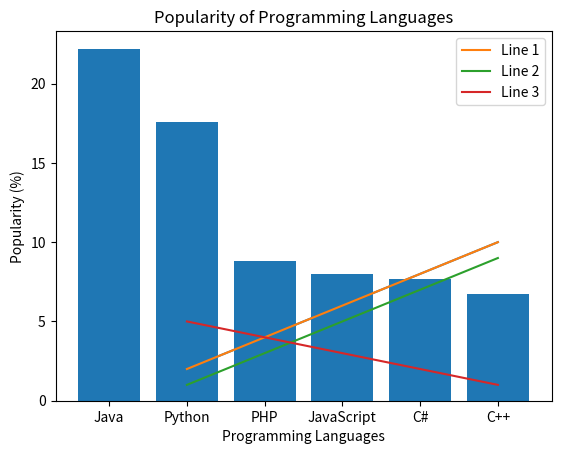

Recreate this plot in Python.
import matplotlib.pyplot as plt

# Sample data
x = [1, 2, 3, 4, 5]
y = [2, 4, 6, 8, 10]

# Plotting the line
plt.plot(x, y)

# Labels and title
plt.xlabel("X Axis")
plt.ylabel("Y Axis")
plt.title("Simple Line Graph")

# Display the plot
plt.show()

import matplotlib.pyplot as plt

# Data for the lines
x = [1, 2, 3, 4, 5]

y1 = [2, 4, 6, 8, 10]
y2 = [1, 3, 5, 7, 9]
y3 = [5, 4, 3, 2, 1]

# Plot lines
plt.plot(x, y1, label="Line 1")
plt.plot(x, y2, label="Line 2")
plt.plot(x, y3, label="Line 3")

# Add labels, title and legend
plt.xlabel("X Axis")
plt.ylabel("Y Axis")
plt.title("Multiple Lines on Same Plot")
plt.legend()

# Show plot
plt.show()

import matplotlib.pyplot as plt

# Sample data
languages = ["Java", "Python", "PHP", "JavaScript", "C#", "C++"]
popularity = [22.2, 17.6, 8.8, 8, 7.7, 6.7]

# Create bar chart
plt.bar(languages, popularity)

# Labels and title
plt.xlabel("Programming Languages")
plt.ylabel("Popularity (%)")
plt.title("Popularity of Programming Languages")

# Display chart
plt.show()
